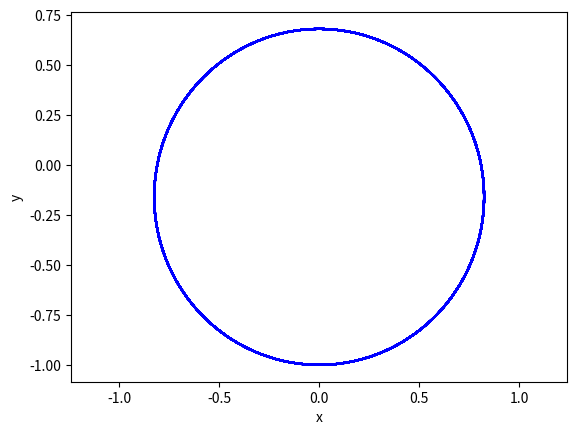

Source code (Python):
'''ceci est un programme qui trace l orbite elliptique avec Heun'''

#importation des mondules
import numpy as np
import matplotlib.pyplot as plt

#definir deux fonctions de du et de dv
def du(G,M,x,y):
    n1=(x**2)+(y**2)
    n2=G*M
    return (-n2*x)/(n1**(1.5))

def dv(G,M,x,y):
    n1=(x**2)+(y**2)
    n2=G*M
    return (-n2*y)/(n1**(1.5))


h=1/3650                #le pas du temps
G=4*((np.pi)**2)       #constant
M=1                    #constant
P=np.sqrt((0.85**3)/M)
t=np.arange(0,50,h)     #maille de temps
npas=t.shape[0]        #nombre de pas
hd2=h/2                #constant pour la methode de Heun

x=np.zeros(npas)       #creation du tableau vide x
y=np.zeros(npas)       #creation du tableau vide y
u=np.zeros(npas)       #creation du tableau vide u
v=np.zeros(npas)       #creation du tableau vide v

#conditions initiales
x[0]=0
y[0]=-1
u[0]=0.9*np.sqrt(G*M)
v[0]=0   



#boucle d integration par la methode Heun
for k in range(0,npas-1):
    
    #Euler
    x_ipl=x[k]+h*u[k]    
    u_ipl=u[k]+h*du(G,M,x[k],y[k])
    y_ipl=y[k]+h*v[k]  
    v_ipl=v[k]+h*dv(G,M,x[k],y[k])
    #Heun
    x[k+1]=x[k]+hd2*(u[k]+u_ipl)
    u[k+1]=u[k]+hd2*(du(G,M,x[k],y[k])+du(G,M,x_ipl,y_ipl))
    y[k+1]=y[k]+hd2*(v[k]+v_ipl)
    v[k+1]=v[k]+hd2*(dv(G,M,x[k],y[k])+dv(G,M,x_ipl,y_ipl))
    
#Tracer la courbe
plt.plot(x,y,'b')
plt.xlabel('x')
plt.ylabel('y')
plt.axis('equal')
plt.show()

#calculer la variation relative de l energie
Rt=np.sqrt(x**2+y**2)
i=0
nbP=np.size(Rt)*h/P
while i<nbP:
    R=Rt[int(i*P/h):int((i+1)*P/h)]
    Rmax=np.max(R)
    #print(R)
    Rmin=np.min(R)
    varmax=np.abs((Rmax-1)/1)
    varmin=np.abs((Rmin-0.6807)/0.6807)
    i+=1
    print(varmax,   varmin)

Et=0.5*(u**2+v**2)-(G*M/np.sqrt(x**2+y**2))
vare=np.abs((Et-Et[0])/Et[0])
